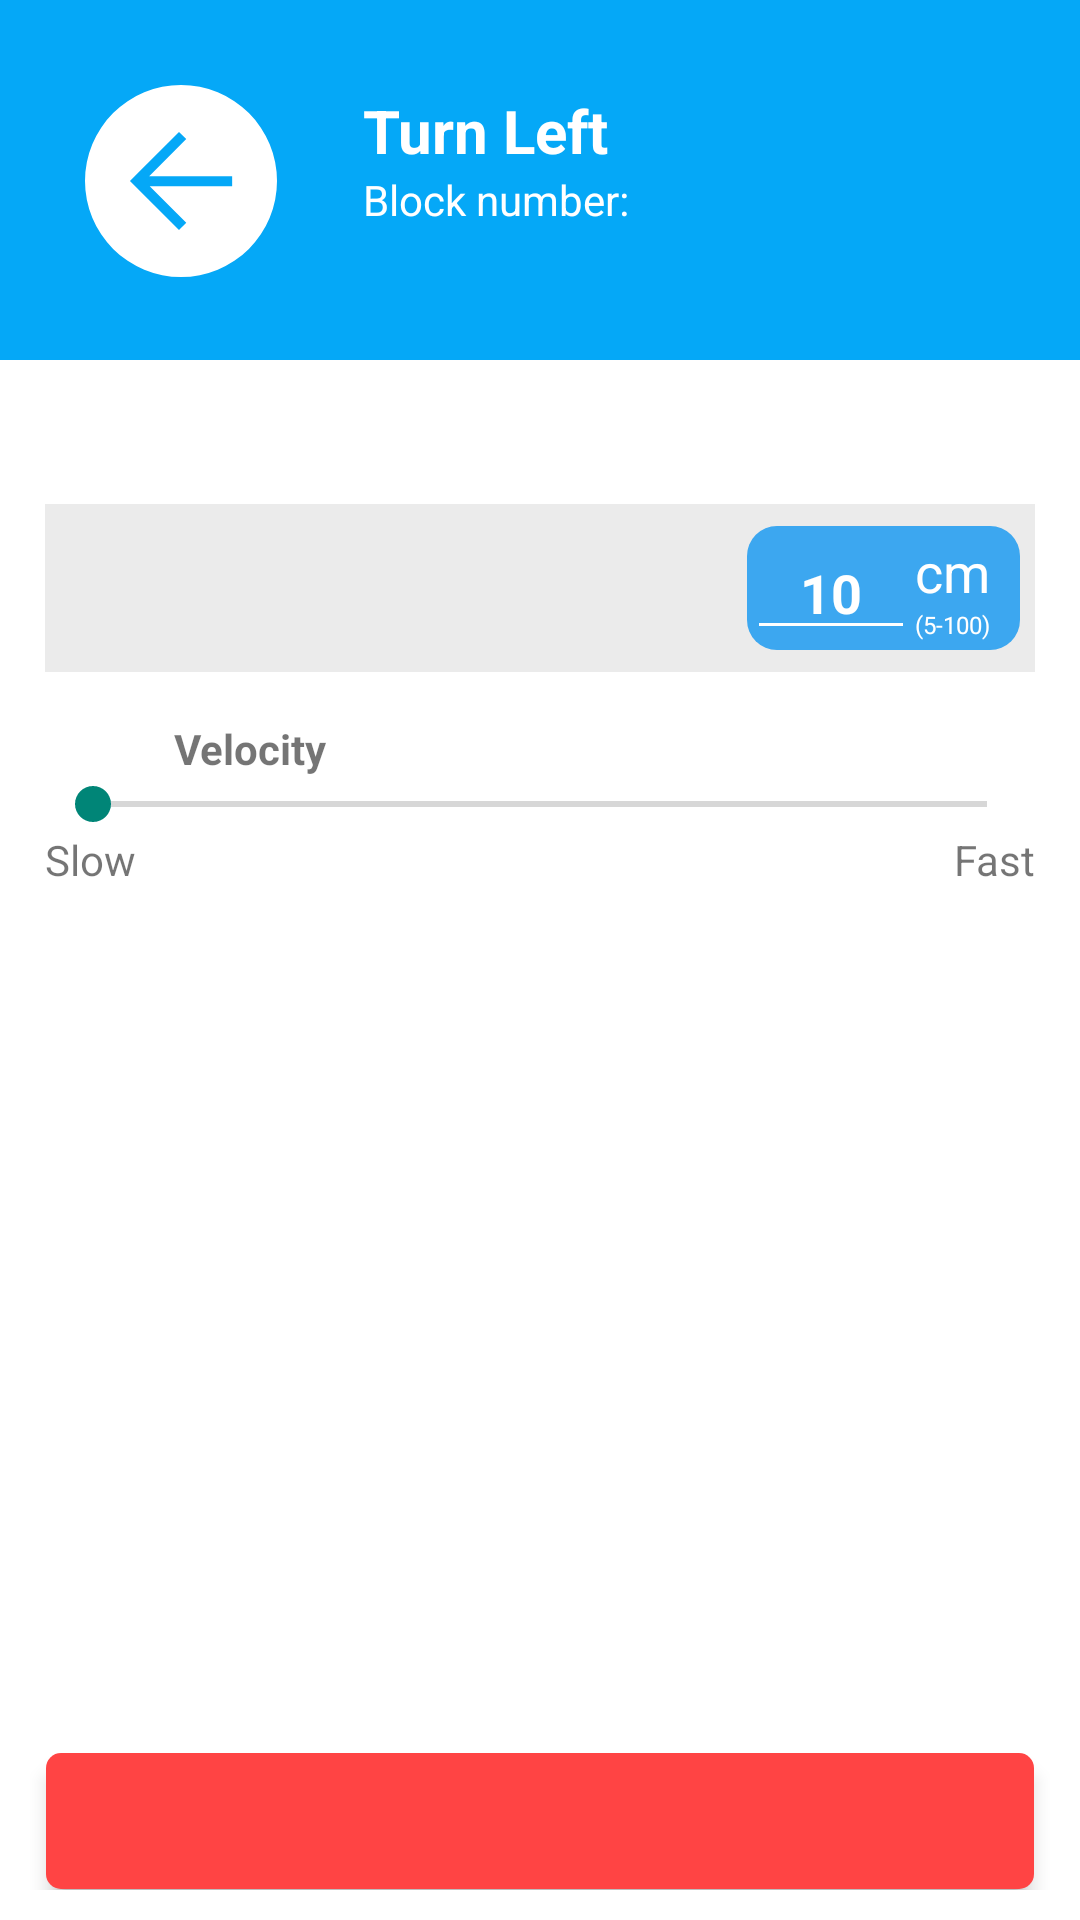

Produce the Android XML layout that renders to this screen, including the resource entries it uses.
<!-- AndroidManifest.xml: application theme AppTheme -->
<!-- res/layout/drag_pop_up_left.xml -->
<LinearLayout xmlns:android="http://schemas.android.com/apk/res/android"
    xmlns:app="http://schemas.android.com/apk/res-auto"
    xmlns:tools="http://schemas.android.com/tools"
    android:layout_width="match_parent"
    android:layout_height="match_parent"
    android:gravity="center_horizontal"
    android:orientation="vertical"
    >

    


    <LinearLayout
        android:layout_width="match_parent"
        android:layout_height="120dp"
        android:orientation="horizontal"
        android:background="@color/icon_left">

        <LinearLayout
            android:layout_width="121dp"
            android:layout_height="121dp"
            android:gravity="center"
            android:orientation="vertical">

            <android.support.v7.widget.AppCompatImageView
                android:id="@+id/Icon"
                android:layout_width="64dp"
                android:layout_height="64dp"
                android:layout_margin="20dp"
                app:srcCompat="@drawable/xturnleft"
                android:tint="#ffffff" />

        </LinearLayout>

        <LinearLayout
            android:layout_width="match_parent"
            android:layout_height="match_parent"
            android:orientation="vertical">

            <TextView
                android:id="@+id/Title"
                android:layout_width="wrap_content"
                android:layout_height="wrap_content"
                android:layout_marginTop="30dp"
                android:text="@string/icon_left2"
                android:textColor="@android:color/background_light"
                android:textSize="20sp"
                android:textStyle="bold" />

            <TextView
                android:id="@+id/Blocks"
                android:layout_width="match_parent"
                android:layout_height="wrap_content"
                android:layout_weight="1"
                android:text="Block number: "
                android:textColor="@android:color/background_light" />
        </LinearLayout>


        <LinearLayout
            android:layout_width="wrap_content"
            android:layout_height="wrap_content"
            android:orientation="vertical">

        </LinearLayout>

    </LinearLayout>

    <RelativeLayout
        android:layout_width="match_parent"
        android:layout_height="match_parent"
        android:background="#ffffff">

        <LinearLayout
            android:layout_width="match_parent"
            android:layout_height="200dp"
            android:layout_marginTop="48dp"
            android:orientation="vertical">

            <LinearLayout
                android:layout_width="match_parent"
                android:layout_height="wrap_content"
                android:layout_marginLeft="15dp"
                android:layout_marginRight="15dp"
                android:background="#80D7D7D7"
                android:orientation="horizontal"
                android:weightSum="1">

                <Spinner
                    android:id="@+id/change_mode"
                    android:layout_width="match_parent"
                    android:layout_height="56dp"
                    android:layout_weight="1"
                    android:background="@drawable/spinner_background"
                    android:textColor="#3CA7F0" />

                <LinearLayout
                    android:layout_width="wrap_content"
                    android:layout_height="wrap_content"
                    android:layout_gravity="right|center_vertical"
                    android:layout_marginRight="5dp"
                    android:background="@drawable/edittext_popup"
                    android:gravity="center_vertical"
                    android:orientation="horizontal">

                    <EditText
                        android:id="@+id/Value1"
                        android:layout_width="56dp"
                        android:layout_height="wrap_content"
                        android:layout_weight="1"
                        android:backgroundTint="@android:color/background_light"
                        android:digits="0123456789."
                        android:ems="10"
                        android:gravity="center"
                        android:inputType="numberDecimal"
                        android:text="10"
                        android:textColor="@android:color/background_light"
                        android:textStyle="bold" />

                    <LinearLayout
                        android:layout_width="35dp"
                        android:layout_height="wrap_content"
                        android:layout_weight="1"
                        android:orientation="vertical">

                        <TextView
                            android:id="@+id/textViewAtas"
                            android:layout_width="wrap_content"
                            android:layout_height="wrap_content"
                            android:layout_weight="1"
                            android:text="cm"
                            android:textColor="@android:color/background_light"
                            android:textSize="18sp" />

                        <TextView
                            android:id="@+id/textViewBawah"
                            android:layout_width="wrap_content"
                            android:layout_height="wrap_content"
                            android:layout_weight="1"
                            android:text="(5-100)"
                            android:textColor="@android:color/background_light"
                            android:textSize="8sp" />
                    </LinearLayout>

                </LinearLayout>


            </LinearLayout>

        </LinearLayout>

        <LinearLayout
            android:layout_width="match_parent"
            android:layout_height="match_parent"
            android:layout_marginTop="120dp"
            android:orientation="vertical">

            <LinearLayout
                android:layout_width="match_parent"
                android:layout_height="wrap_content"
                android:orientation="vertical">

                <TextView
                    android:id="@+id/textView"
                    android:layout_width="match_parent"
                    android:layout_height="wrap_content"
                    android:paddingLeft="58dp"
                    android:text="Velocity"
                    android:textStyle="bold" />
            </LinearLayout>

            <LinearLayout
                android:layout_width="match_parent"
                android:layout_height="wrap_content"
                android:orientation="vertical">

                <SeekBar
                    android:id="@+id/VeloseekBar"
                    android:layout_width="match_parent"
                    android:layout_height="wrap_content"
                    android:layout_marginLeft="15dp"
                    android:layout_marginRight="15dp"
                    android:max="20" />

            </LinearLayout>

            <LinearLayout
                android:layout_width="match_parent"
                android:layout_height="wrap_content"
                android:orientation="horizontal">

                <LinearLayout
                    android:layout_width="wrap_content"
                    android:layout_height="wrap_content"
                    android:layout_marginLeft="15dp"
                    android:orientation="vertical">

                    <TextView
                        android:id="@+id/textView2"
                        android:layout_width="match_parent"
                        android:layout_height="wrap_content"
                        android:text="Slow" />
                </LinearLayout>

                <LinearLayout
                    android:layout_width="match_parent"
                    android:layout_height="wrap_content"
                    android:layout_marginRight="15dp"
                    android:gravity="right"
                    android:orientation="vertical">

                    <TextView
                        android:id="@+id/textView3"
                        android:layout_width="match_parent"
                        android:layout_height="wrap_content"
                        android:gravity="right"
                        android:text="Fast" />

                </LinearLayout>

            </LinearLayout>

            <LinearLayout
                android:layout_width="match_parent"
                android:layout_height="match_parent"
                android:gravity="bottom"
                android:orientation="horizontal"
                android:padding="10dp">

                <ImageButton
                    android:id="@+id/deleteButton"
                    android:layout_width="match_parent"
                    android:layout_height="46dp"
                    android:layout_alignParentRight="true"
                    android:layout_alignParentTop="true"
                    android:layout_marginLeft="5dp"
                    android:layout_marginRight="5dp"
                    android:adjustViewBounds="true"
                    android:background="@drawable/delete_background"
                    android:elevation="4dp"
                    android:padding="10dip"
                    android:scaleType="fitCenter"
                    android:src="@drawable/ic_delete_white_48dp"
                    android:tint="@android:color/background_light" />

            </LinearLayout>

        </LinearLayout>

    </RelativeLayout>

</LinearLayout>
<!-- resources referenced by this layout -->
<resources>
  <color name="icon_left">#05a8f7</color>
  <!-- drawable delete_background (drawable) -->
  <?xml version="1.0" encoding="utf-8"?>
  <layer-list xmlns:android="http://schemas.android.com/apk/res/android">
  
      <item
          android:left="2dp"
          android:right="2dp"
          android:top="2dp">
          <shape android:shape="rectangle">
              <solid android:color="#BDBDBD"/>
              <corners android:radius="5dp"/>
          </shape>
      </item>
  
      <item
          android:left="0.5dp"
          android:right="0.5dp"
          android:top="0.5dp"
          android:bottom="0.5dp">
          <shape android:shape="rectangle">
              <solid android:color="@android:color/holo_red_light"/>
              <corners android:radius="5dp"/>
          </shape>
      </item>
  </layer-list>
  <!-- drawable edittext_popup (drawable) -->
  <?xml version="1.0" encoding="UTF-8"?>
  <shape xmlns:android="http://schemas.android.com/apk/res/android">
      <solid android:color="#3CA7F0"/>
      <corners android:radius="10dip"/>
      <padding android:left="0dip" android:top="0dip" android:right="0dip" android:bottom="0dip" />
  </shape>
  <!-- drawable spinner_background (drawable) -->
  <?xml version="1.0" encoding="utf-8"?>
  <selector xmlns:android="http://schemas.android.com/apk/res/android">
      <item>
          <layer-list xmlns:android="http://schemas.android.com/apk/res/android">
  
              <item>
                  <shape android:shape="rectangle">
                      <solid android:color="#16D7D7D7" />
                  </shape>
              </item>
              <item android:left="10dp">
                  <bitmap
                      android:gravity="left|center"
                      android:src="@drawable/ic_keyboard_arrow_down_black_24dp"
  
                      />
              </item>
          </layer-list>
      </item>
  </selector>
  <!-- drawable xturnleft (drawable) -->
  <?xml version="1.0" encoding="utf-8"?>
  <vector xmlns:android="http://schemas.android.com/apk/res/android"
      android:width="96dp"
      android:height="96dp"
      android:viewportWidth="96"
      android:viewportHeight="96">
  
      <path
          android:fillColor="#000000"
          android:pathData="M0,48A48,48,0,1,0,48,0,48,48,0,0,0,0,48ZM50.63,27,32.09,45.58H73.58v5.09H32.37L50.63,68.93,47,72.52,26.1,51.58h0L22.48,48h0l3.59-3.59h0L47,23.45Z" />
  </vector>
  <string name="icon_left2">  Turn Left </string>
  <style name="AppTheme" parent="Theme.AppCompat.Light.DarkActionBar">
          
      </style>
</resources>
